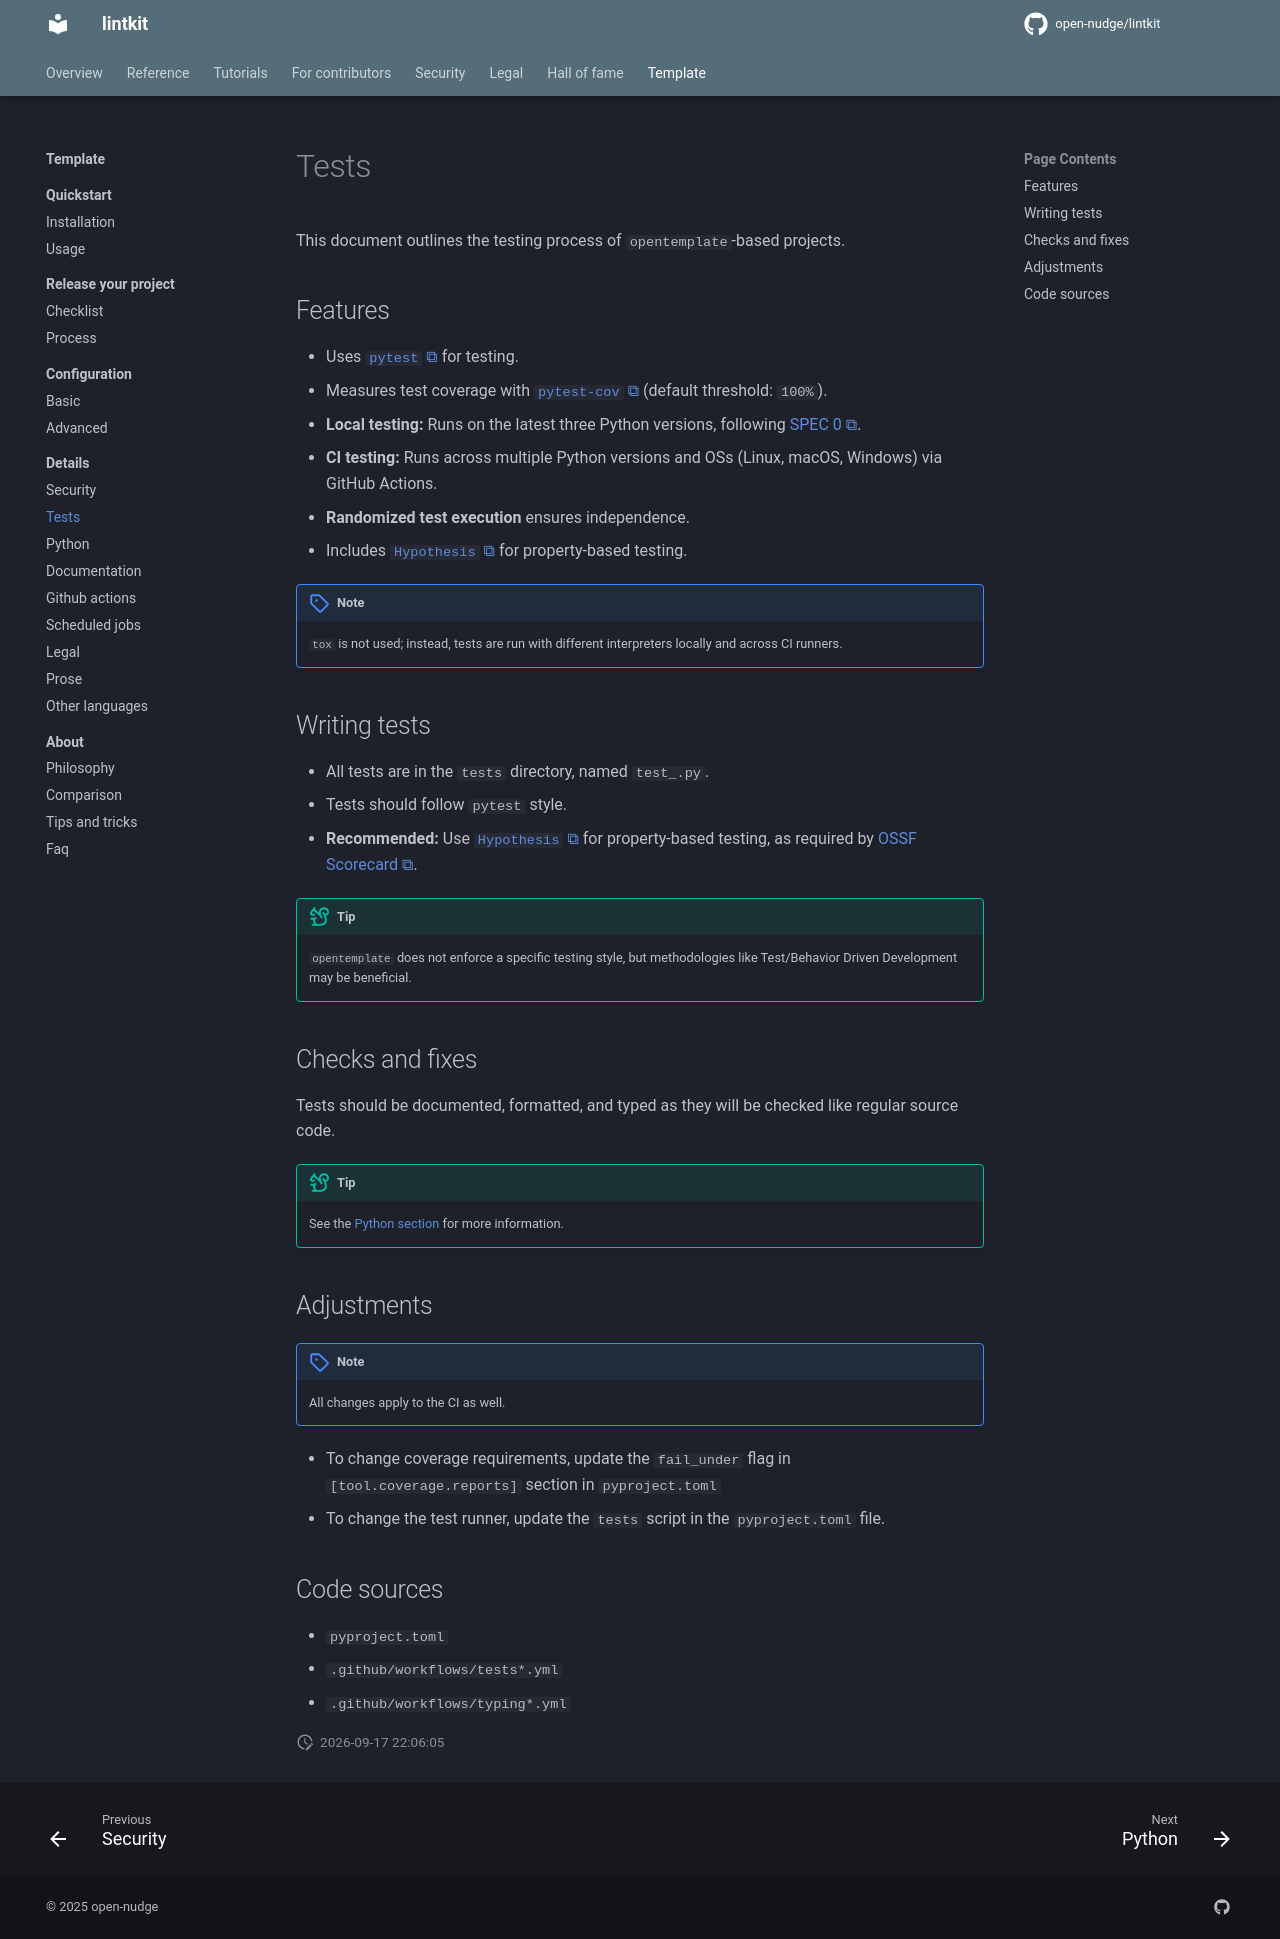

repository: open-nudge/lintkit · page: v0.8/site-4f2b9ac50e4fba0ffa986bc7f7ffbff839b5d78b/template/details/tests/index.html · generator: mkdocs

<!--
SPDX-FileCopyrightText: © 2025 open-nudge <https://github.com/open-nudge>
SPDX-FileContributor: szymonmaszke <github@maszke.co>

SPDX-License-Identifier: Apache-2.0
-->

# Tests

This document outlines the testing process of `opentemplate`-based projects.

## Features

- Uses [`pytest`](https://github.com/pytest-dev/pytest) for testing.
- Measures test coverage with [`pytest-cov`](https://github.com/pytest-dev/pytest-cov)
    (default threshold: `100%`).
- __Local testing:__ Runs on the latest three Python versions,
    following [SPEC 0](https://scientific-python.org/specs/spec-0000/).
- __CI testing:__ Runs across multiple Python versions and
    OSs (Linux, macOS, Windows) via GitHub Actions.
- __Randomized test execution__ ensures independence.
- Includes [`Hypothesis`](https://github.com/HypothesisWorks/hypothesis)
    for property-based testing.

> [!NOTE]
> `tox` is not used; instead, tests are run with different interpreters
> locally and across CI runners.

## Writing tests

- All tests are in the `tests` directory, named `test_.py`.
- Tests should follow `pytest` style.
- __Recommended:__ Use [`Hypothesis`](https://github.com/HypothesisWorks/hypothesis)
    for property-based testing, as required
    by [OSSF Scorecard](https://github.com/ossf/scorecard).

> [!TIP]
> `opentemplate` does not enforce a specific testing style,
> but methodologies like Test/Behavior Driven Development may be beneficial.

## Checks and fixes

Tests should be documented, formatted, and typed as they will be checked like
regular source code.

> [!TIP]
> See the [Python section](python.md) for more information.

## Adjustments

> [!NOTE]
> All changes apply to the CI as well.

- To change coverage requirements, update the `fail_under`
    flag in `[tool.coverage.reports]` section in `pyproject.toml`
- To change the test runner, update the `tests` script in
    the `pyproject.toml` file.

## Code sources

- `pyproject.toml`
- `.github/workflows/tests*.yml`
- `.github/workflows/typing*.yml`
